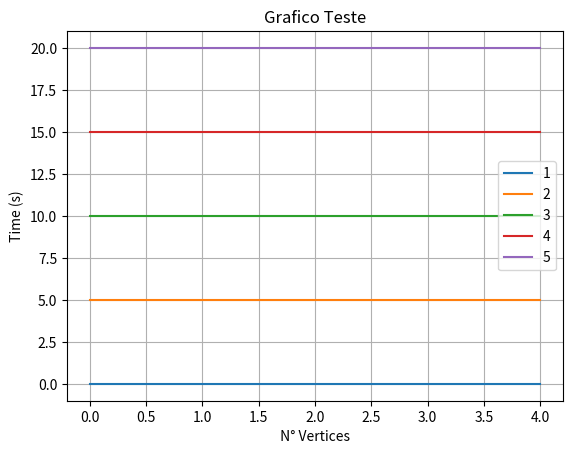

Python code for this plot: (Note: this script raises an exception after producing the figure.)
import matplotlib.pyplot as plt
import numpy as np

def desenha_grafico_comparacao(filename, title, list_x,list_y, list_labels):
    '''
        Desenha e salva um grafico de comparação entre algorítimos
    '''

    print(len(list_x))
    print(list_y)
    for i in range(len(list_x)):
        plt.plot(list_x, list_y[i], label = list_labels[i])

    plt.xlabel(' N° Vertices ')
    plt.ylabel(' Time (s) ')

    plt.title(title)

    plt.grid(True)
    plt.legend()
    plt.show()

    plt.savefig(filename)

if __name__ == "__main__":

    filename = "../../../img/graphs/grafo.png"

    title = "Grafico Teste"
    
    list_labels = ["1", "2", "3", "4", "5"]

    lista_x = [i for i in range(5)]
    
    lista_y = []
    for j in range(5):
        aux =  [5*j for i in range(5)]
        lista_y.append(aux)


    desenha_grafico_comparacao(filename = filename, title = title , list_x = lista_x , list_y = lista_y, list_labels= list_labels)
